Run: headless pygame with SDL's dummy video driver; simulated clock (each Clock.tick advances the game by its frame time, no real sleeping); random seed 0; keys injected as events and as key.get_pressed() state; no mouse input.
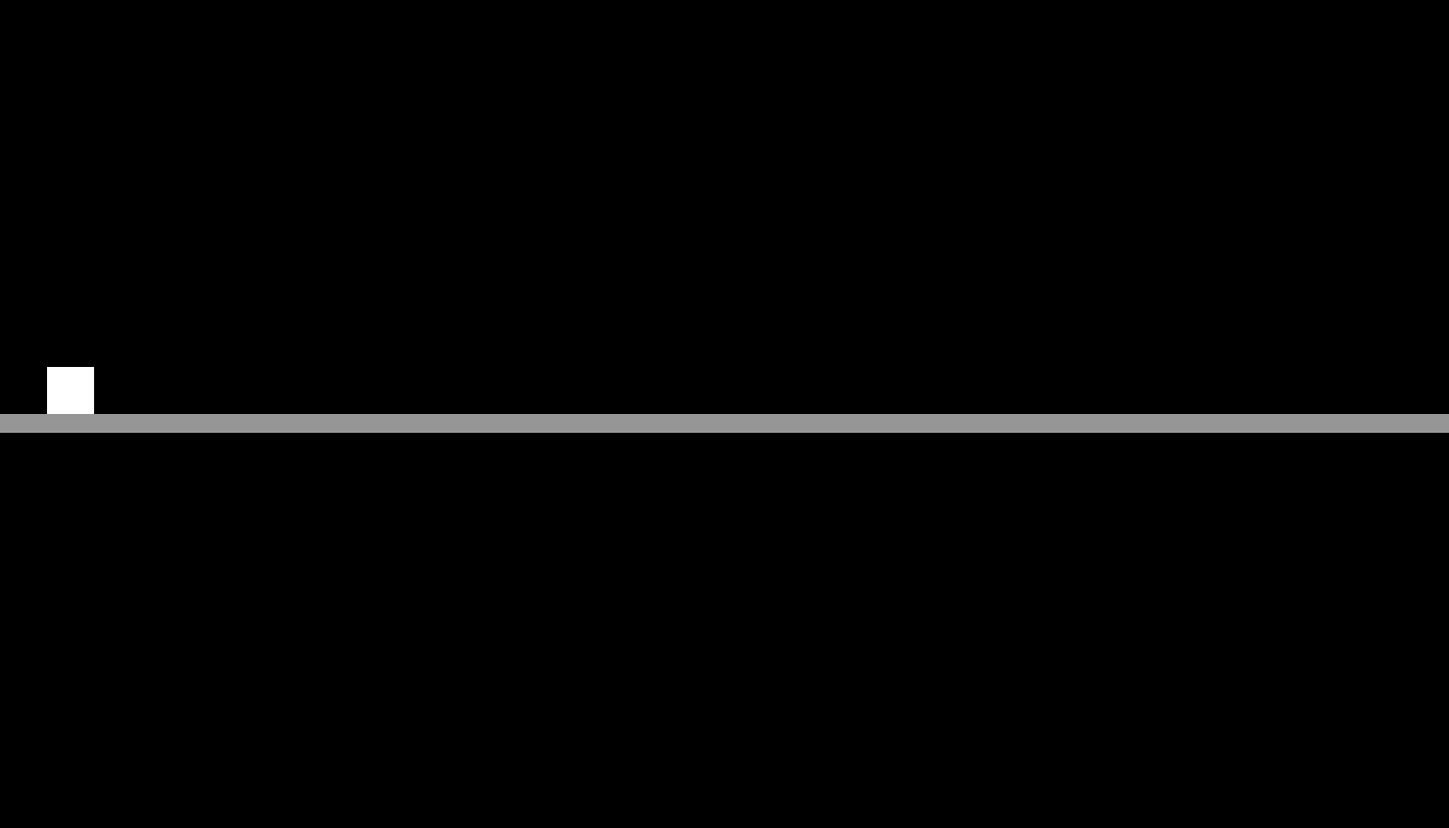
Frame 1 of 4 · flips 1–60 · no input
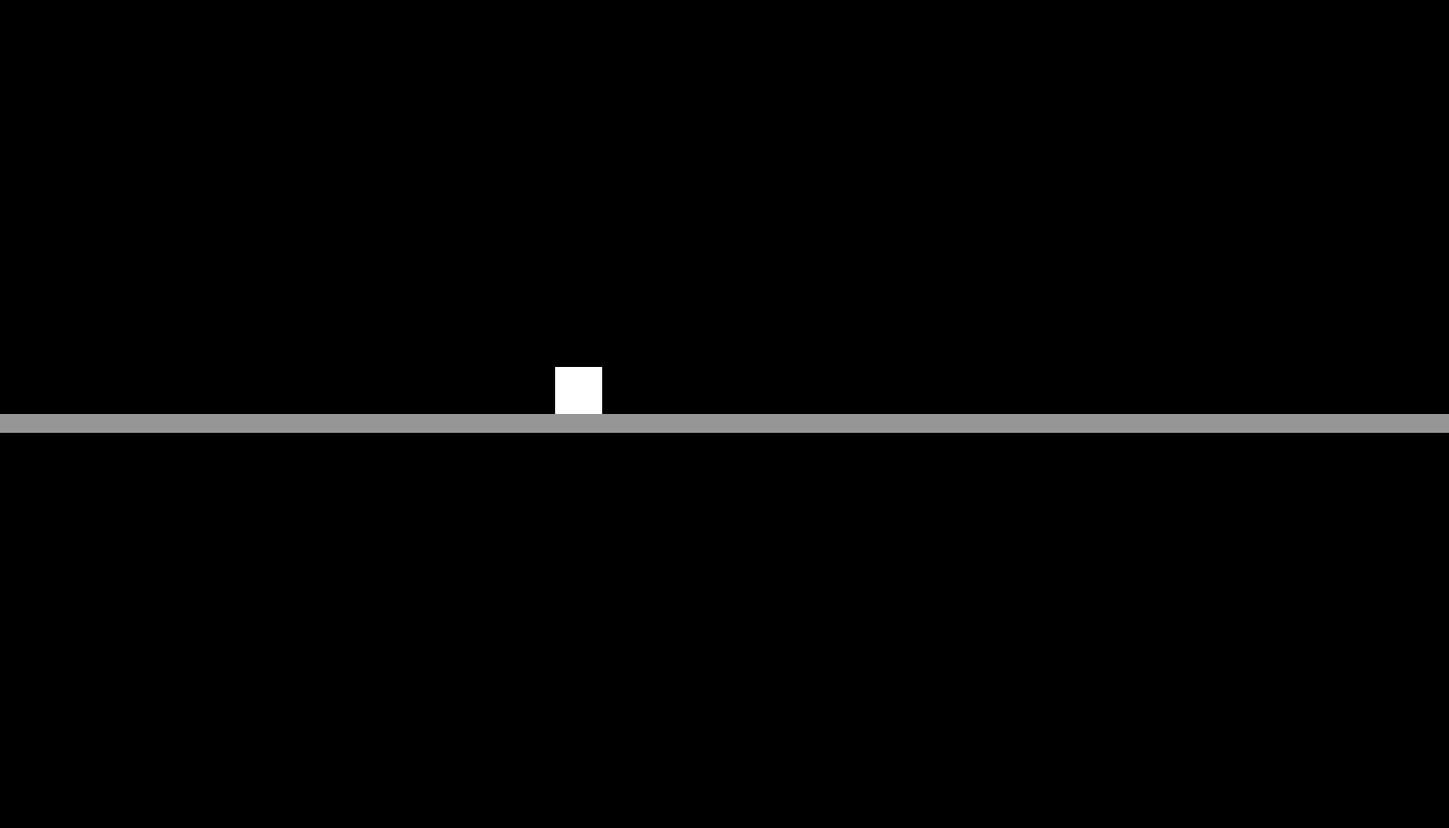
Frame 2 of 4 · flips 61–180 · tapped SPACE, RETURN · held RIGHT (→), D
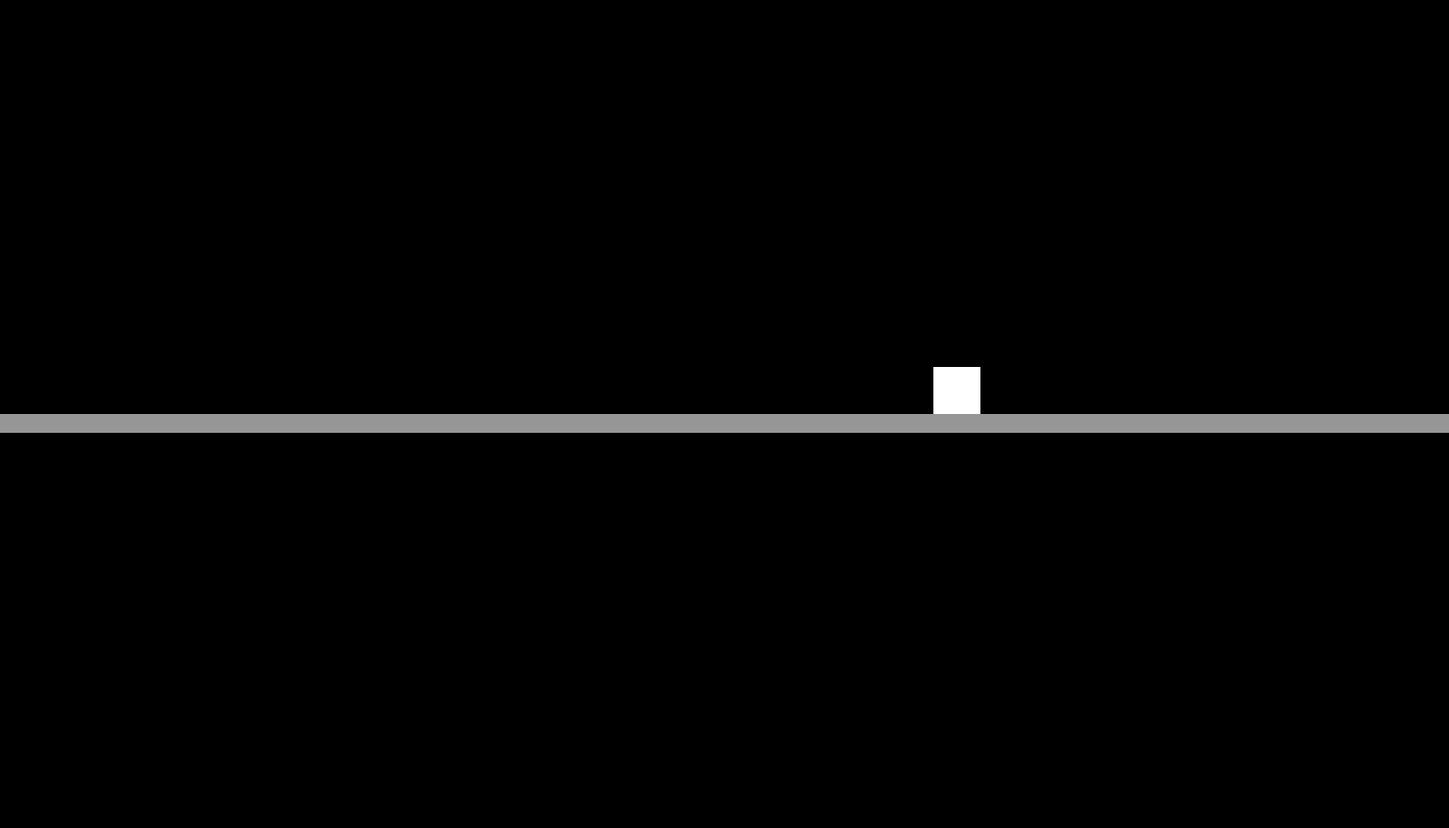
Frame 3 of 4 · flips 181–300 · held DOWN (↓), S
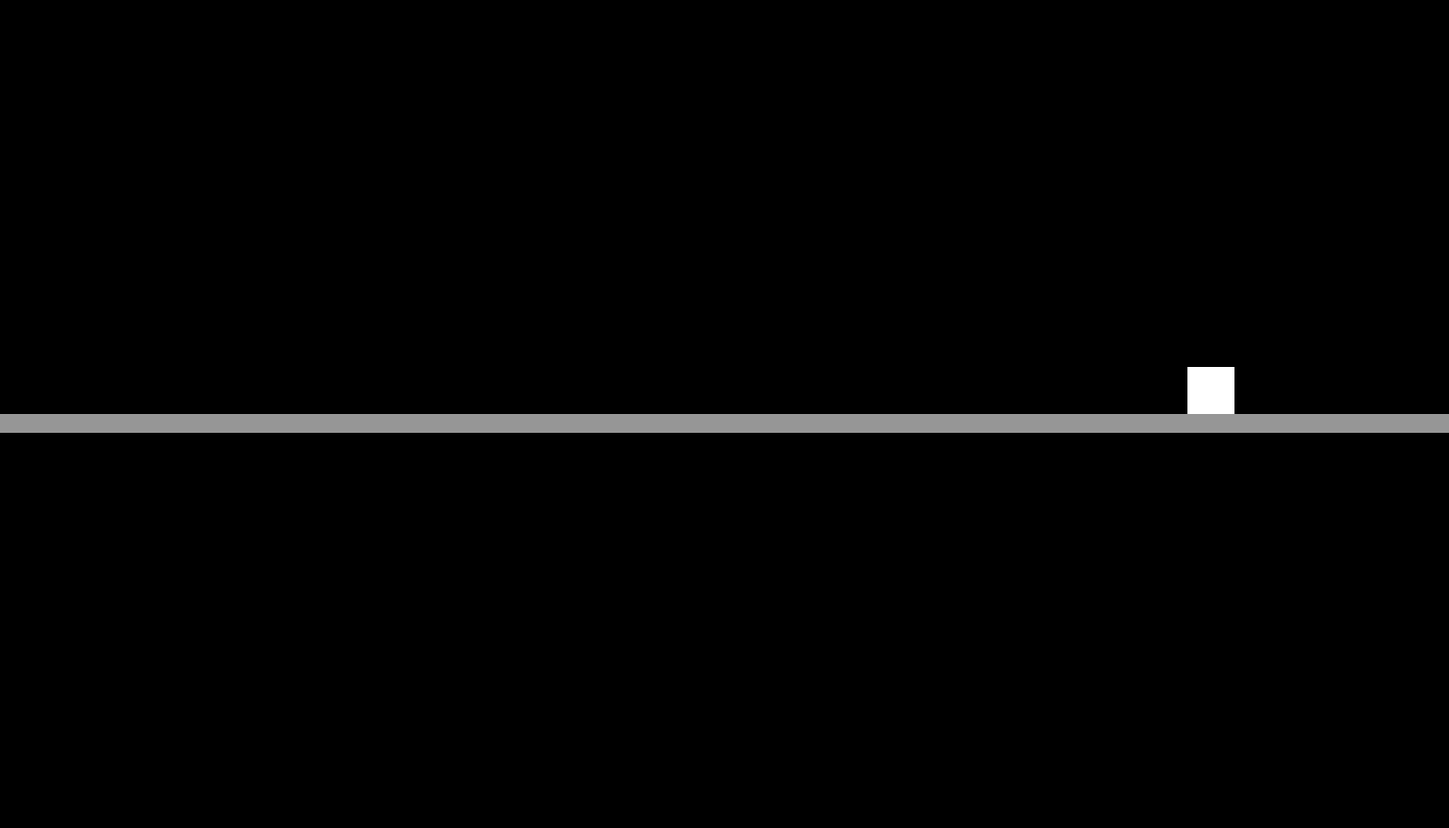
Frame 4 of 4 · flips 301–420 · held LEFT (←), A, UP (↑), W

The pygame program that drew these frames:

import pygame
import sys

# تهيئة مكتبة Pygame
pygame.init()

# إعداد نافذة العرض
width, height = 1540, 880
screen = pygame.display.set_mode((width, height))
pygame.display.set_caption("Draw Rectangle - Fixed Collision")

bg_color = (0, 0, 0)

def cond(p, p2):
    """دالة فحص التصادم بين مستطيلين"""
    return p.x < p2.x + p2.width and p2.x < p.x + p.width and p.y < p2.y + p2.height and p2.y < p.y + p.height

class Player:
    def __init__(self, x, y, width, height, color):
        self.x = x
        self.y = y
        self.width = width
        self.height = height
        self.n = 0  # القوة أو الزخم
        self.dr = 0 # الاتجاه (1 لليمين، -1 لليسار)
        self.color = color

    def draw(self, surface):
        """هذه الدالة مسؤولة فقط عن رسم اللاعب"""
        pygame.draw.rect(surface, self.color, (self.x, self.y, self.width, self.height))

    def update(self, other_player, screen_width):
        """
        هذه الدالة مسؤولة عن تحديث حالة اللاعب (الحركة والتصادم).
        هي الحل لمشكلة التخطي.
        """
        if self.n > 0:
            # نحدد اتجاه الحركة كخطوة واحدة (1 أو -1)
            step = 1 if self.dr > 0 else -1
            
            # نتحرك لمسافة القوة 'n' ولكن خطوة بخطوة
            for _ in range(int(self.n)):
                self.x += step

                # فحص الاصطدام باللاعب الآخر بعد كل خطوة صغيرة
                if cond(self, other_player):
                    # حدث تصادم!
                    # 1. نتراجع خطوة للخلف لمنع التداخل
                    self.x -= step
                    
                    # 2. ننقل القوة والاتجاه إلى اللاعب الآخر
                    other_player.dr = self.dr
                    other_player.n = self.n
                    
                    # 3. نوقف اللاعب الحالي
                    self.n =0      
                    # 4. نخرج من الدالة لأن التصادم حدث
                    return

                # فحص الاصطدام بحدود الشاشة
                if self.x <= 0 or self.x >= screen_width - self.width:
                    # نعكس الاتجاه
                    self.dr *= -1
                    # نمنع الخروج من الشاشة
                    self.x = max(0, min(self.x, screen_width - self.width))
                    # نوقف الحركة بعد الاصطدام بالجدار
                    break
            
            # إذا لم يحدث تصادم، نقلل القوة (احتكاك)
            if self.n > 0:
                self.n -= 0.5
                if self.n < 0:
                    self.n = 0

# إنشاء اللاعبين والأرضية
player1 = Player(50, (height / 2) - 50, 50, 50, (255, 255, 255))
player2 = Player(-50, (height / 2) - 50, 50, 50, (255, 0, 0))
ard = Player(0, height / 2, width, 20, (150, 150, 150))

# حلقة اللعبة الرئيسية
while True:
    for event in pygame.event.get():
        if event.type == pygame.QUIT:
            pygame.quit()
            sys.exit()
        if event.type == pygame.KEYDOWN:
            # إعطاء اللاعب الأول قوة دفع كبيرة عند الضغط على المفاتيح
            if event.key == pygame.K_d: # غيرت المفتاح إلى D (يمين)
                player1.n = 100 # يمكنك وضع أي قوة هنا ولن تحدث مشكلة
                player1.dr = 1
            if event.key == pygame.K_a: # غيرت المفتاح إلى A (يسار)
                player1.n = 100
                player1.dr = -1
    
    # --- قسم التحديث ---
    # تحديث حالة كل لاعب قبل الرسم
    player1.update(player2, width)
    player2.update(player1, width) # يجب تحديث اللاعب الثاني أيضاً لأنه قد يتحرك بعد الاصطدام

    # --- قسم الرسم ---
    # تعبئة الخلفية
    screen.fill(bg_color)
    
    # رسم كل العناصر
    player1.draw(screen)
    player2.draw(screen)
    ard.draw(screen)
    
    # تحديث العرض
    pygame.display.flip()
    
    # تأخير بسيط لتنظيم سرعة اللعبة
    pygame.time.Clock().tick(60) # تحديد 60 إطار في الثانية
